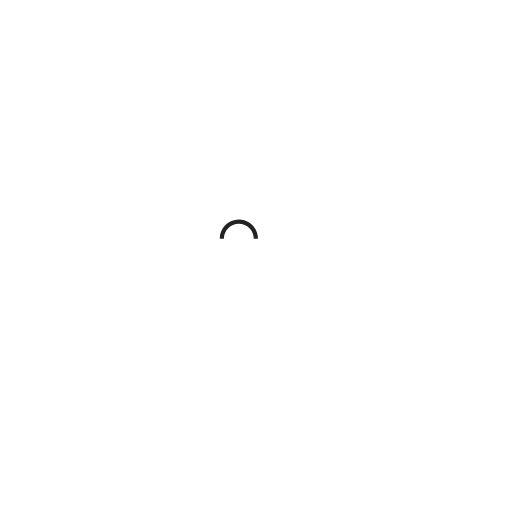
t = 0.00 s
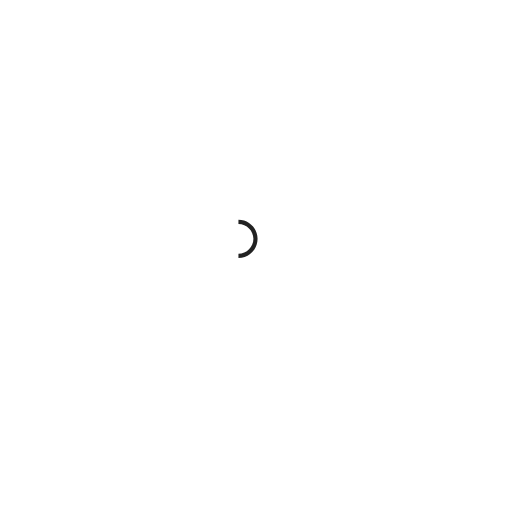
t = 0.15 s
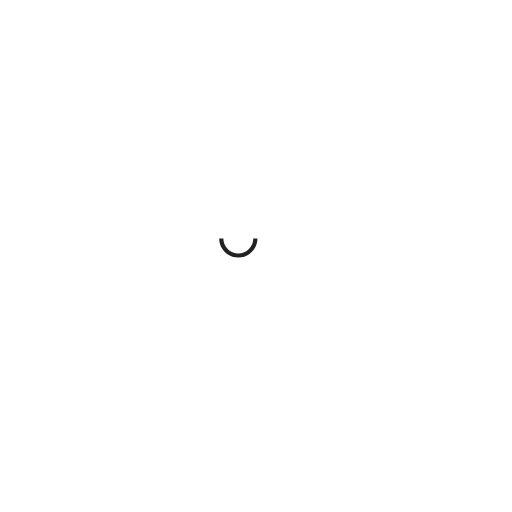
t = 0.30 s
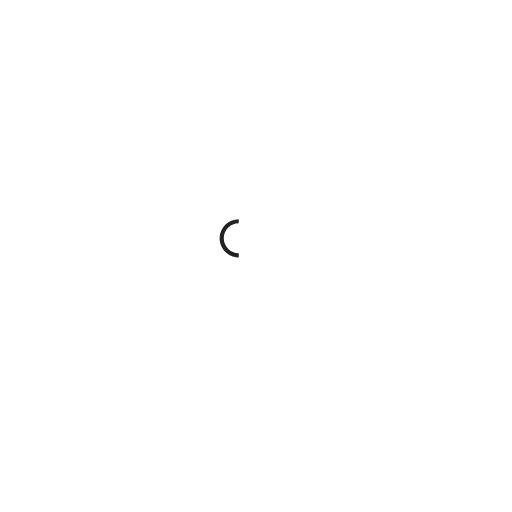
t = 0.45 s

The animated SVG that drew these frames (rendered in a browser with its animation timeline set to each time). Animation: 1 SMIL element (animateTransform=1); one cycle of 0.60 s, repeats indefinitely.


<svg xmlns="http://www.w3.org/2000/svg" xmlns:xlink="http://www.w3.org/1999/xlink" x="0" y="0" width="200" height="200" viewBox="0 0 50 50">
 <g transform="translate(20.8,20.8) scale(.1)">
  <path fill="#222" d="M43.935,25.145c0-10.318-8.364-18.683-18.683-18.683c-10.318,0-18.683,8.365-18.683,18.683h4.068c0-8.071,6.543-14.615,14.615-14.615c8.072,0,14.615,6.543,14.615,14.615H43.935z">
   <animateTransform attributeType="xml" attributeName="transform" type="rotate" from="0 25 25" to="360 25 25" dur="0.6s" repeatCount="indefinite"/>
  </path>
 </g>
</svg>
